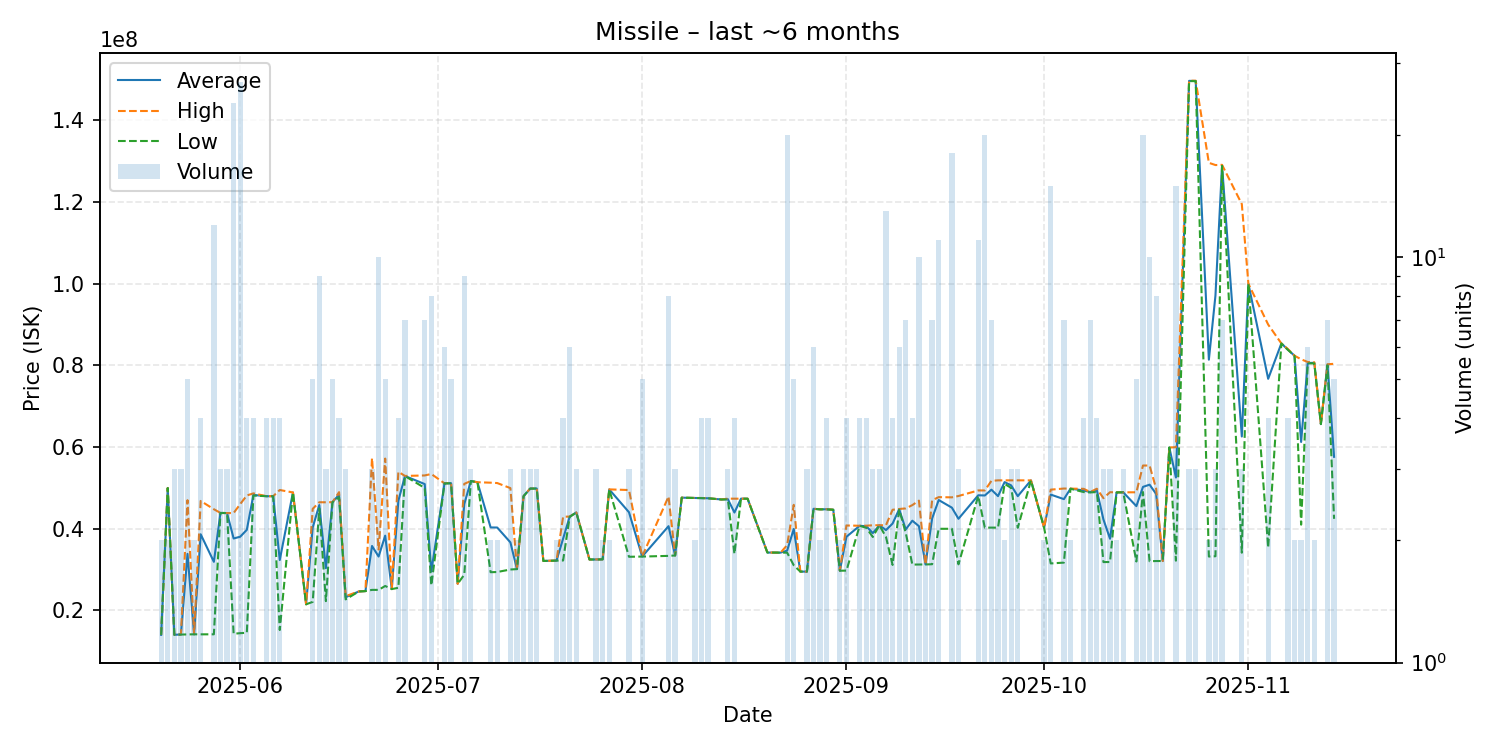

The data file committed next to this chart (first rows):
date, average, highest, lowest, order_count, volume
2025-05-20, 14030000, 14030000, 14030000, 1, 2
2025-05-21, 49985000, 49990000, 49980000, 2, 2
2025-05-22, 14056667, 14060000, 14050000, 2, 3
2025-05-23, 14123333, 14130000, 14110000, 2, 3
2025-05-24, 33860000, 47010000, 14140000, 5, 5
2025-05-25, 14170000, 14170000, 14170000, 2, 2
2025-05-26, 38657500, 46820000, 14160000, 3, 4
2025-05-28, 31914167, 44790000, 14170000, 8, 12
2025-05-29, 43883333, 43890000, 43880000, 2, 3
2025-05-30, 43850000, 43850000, 43850000, 2, 3
2025-05-31, 37630000, 43860000, 14300000, 21, 24
2025-06-01, 38063333, 46055000, 14450000, 17, 27
2025-06-02, 39750000, 48160000, 14540000, 3, 4
2025-06-03, 48285000, 48670000, 48150000, 4, 4
2025-06-05, 47977500, 47980000, 47970000, 3, 4
2025-06-06, 47980000, 47990000, 47970000, 3, 4
2025-06-07, 32355000, 49495000, 15215000, 4, 4
2025-06-09, 48900000, 48900000, 48900000, 1, 1
2025-06-11, 21520000, 21520000, 21520000, 1, 1
2025-06-12, 40328000, 44885000, 22100000, 3, 5
2025-06-13, 45824444, 46500000, 44980000, 7, 9
2025-06-14, 30356667, 46490000, 22290000, 2, 3
2025-06-15, 46506000, 46520000, 46500000, 3, 5
2025-06-16, 48360000, 48970000, 47750000, 3, 4
2025-06-17, 23250000, 23515000, 22720000, 3, 3
2025-06-19, 24660000, 24660000, 24660000, 1, 1
2025-06-20, 24750000, 24750000, 24750000, 1, 1
2025-06-21, 35793333, 57290000, 25045000, 3, 3
2025-06-22, 33206000, 34930000, 25045000, 9, 10
2025-06-23, 38324000, 57190000, 26000000, 4, 5
2025-06-24, 25240000, 25240000, 25240000, 1, 1
2025-06-25, 46850000, 53950000, 25560000, 4, 4
2025-06-26, 52930000, 52940000, 52910000, 5, 7
2025-06-29, 50945714, 53060000, 50000000, 7, 7
2025-06-30, 29565000, 53420000, 26150000, 4, 8
2025-07-02, 51128333, 51130000, 51120000, 4, 6
2025-07-03, 51160000, 51210000, 51120000, 5, 5
2025-07-04, 26540000, 26540000, 26540000, 1, 1
2025-07-05, 46043333, 51000000, 28760000, 8, 9
2025-07-06, 51696667, 51700000, 51690000, 3, 3
2025-07-07, 51400000, 51400000, 51400000, 1, 1
2025-07-09, 40330000, 51290000, 29370000, 2, 2
2025-07-10, 40310000, 51200000, 29420000, 2, 2
2025-07-12, 36676667, 49960000, 30035000, 3, 3
2025-07-13, 30130000, 30130000, 30130000, 2, 2
2025-07-14, 47990000, 47995000, 47985000, 3, 3
2025-07-15, 49840000, 49840000, 49840000, 1, 3
2025-07-16, 49860000, 49865000, 49855000, 3, 3
2025-07-17, 32130000, 32130000, 32130000, 1, 1
2025-07-19, 32220000, 32230000, 32210000, 2, 2
2025-07-20, 37590000, 42940000, 32240000, 2, 4
2025-07-21, 42971667, 43000000, 42915000, 5, 6
2025-07-22, 44000000, 44000000, 44000000, 3, 3
2025-07-24, 32490000, 32490000, 32490000, 1, 1
2025-07-25, 32486667, 32500000, 32480000, 3, 3
2025-07-26, 32520000, 32520000, 32520000, 1, 2
2025-07-27, 49645000, 49650000, 49640000, 2, 2
2025-07-30, 44043333, 49490000, 33150000, 2, 3
2025-08-01, 33210000, 33220000, 33200000, 5, 5
2025-08-05, 40641250, 47910000, 33370000, 6, 8
... 80 more rows
